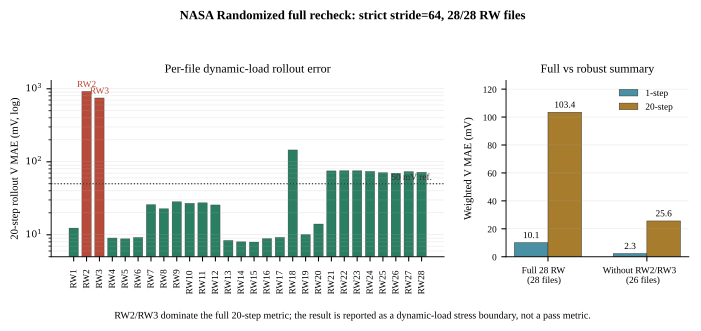

Source data for this figure (header and first rows):
file, status, windows, traces, one_step_voltage_mae_mV, rollout_errors, rollout_voltage_mae_mV
RW1, ok, 40918, 16977, 0.9805, 221920, 12.35
RW2, ok, 39965, 16955, 86.86, 217760, 921
RW3, ok, 42170, 12798, 70.19, 230660, 747.9
RW4, ok, 38899, 10936, 0.6833, 212200, 9.033
RW5, ok, 40300, 11596, 0.6692, 219880, 8.791
RW6, ok, 24700, 7075, 0.7584, 136560, 9.191
RW7, ok, 40613, 17235, 2.354, 220640, 25.85
RW8, ok, 38733, 16265, 2.015, 211420, 22.68
RW9, ok, 107571, 104978, 2.552, 614340, 28.31
RW10, ok, 108696, 103078, 2.419, 616720, 26.98
RW11, ok, 109940, 101637, 2.614, 619860, 27.38
RW12, ok, 110304, 99608, 2.506, 616900, 25.63
RW13, ok, 4577, 56001, 0.7968, 40940, 8.36
RW14, ok, 4486, 45828, 0.7652, 40160, 7.997
RW15, ok, 4505, 47688, 0.7684, 40820, 7.94
RW16, ok, 3582, 42342, 0.8309, 31640, 8.861
RW17, ok, 4838, 30865, 0.8824, 42360, 9.209
RW18, ok, 4697, 31848, 14.27, 41880, 145.2
RW19, ok, 4496, 33844, 0.9211, 40460, 10.07
RW20, ok, 4864, 28985, 1.209, 42300, 14.04
RW21, ok, 2422, 42609, 6.814, 21940, 74.94
RW22, ok, 2277, 39467, 6.843, 20060, 75.4
RW23, ok, 2385, 41597, 6.857, 21500, 75.23
RW24, ok, 2427, 40247, 6.775, 22160, 73.73
RW25, ok, 2652, 20379, 6.65, 24860, 71.01
RW26, ok, 2782, 16491, 6.655, 27360, 69.56
RW27, ok, 2675, 23522, 6.764, 24780, 73.23
RW28, ok, 2682, 21002, 6.706, 24980, 71.9
